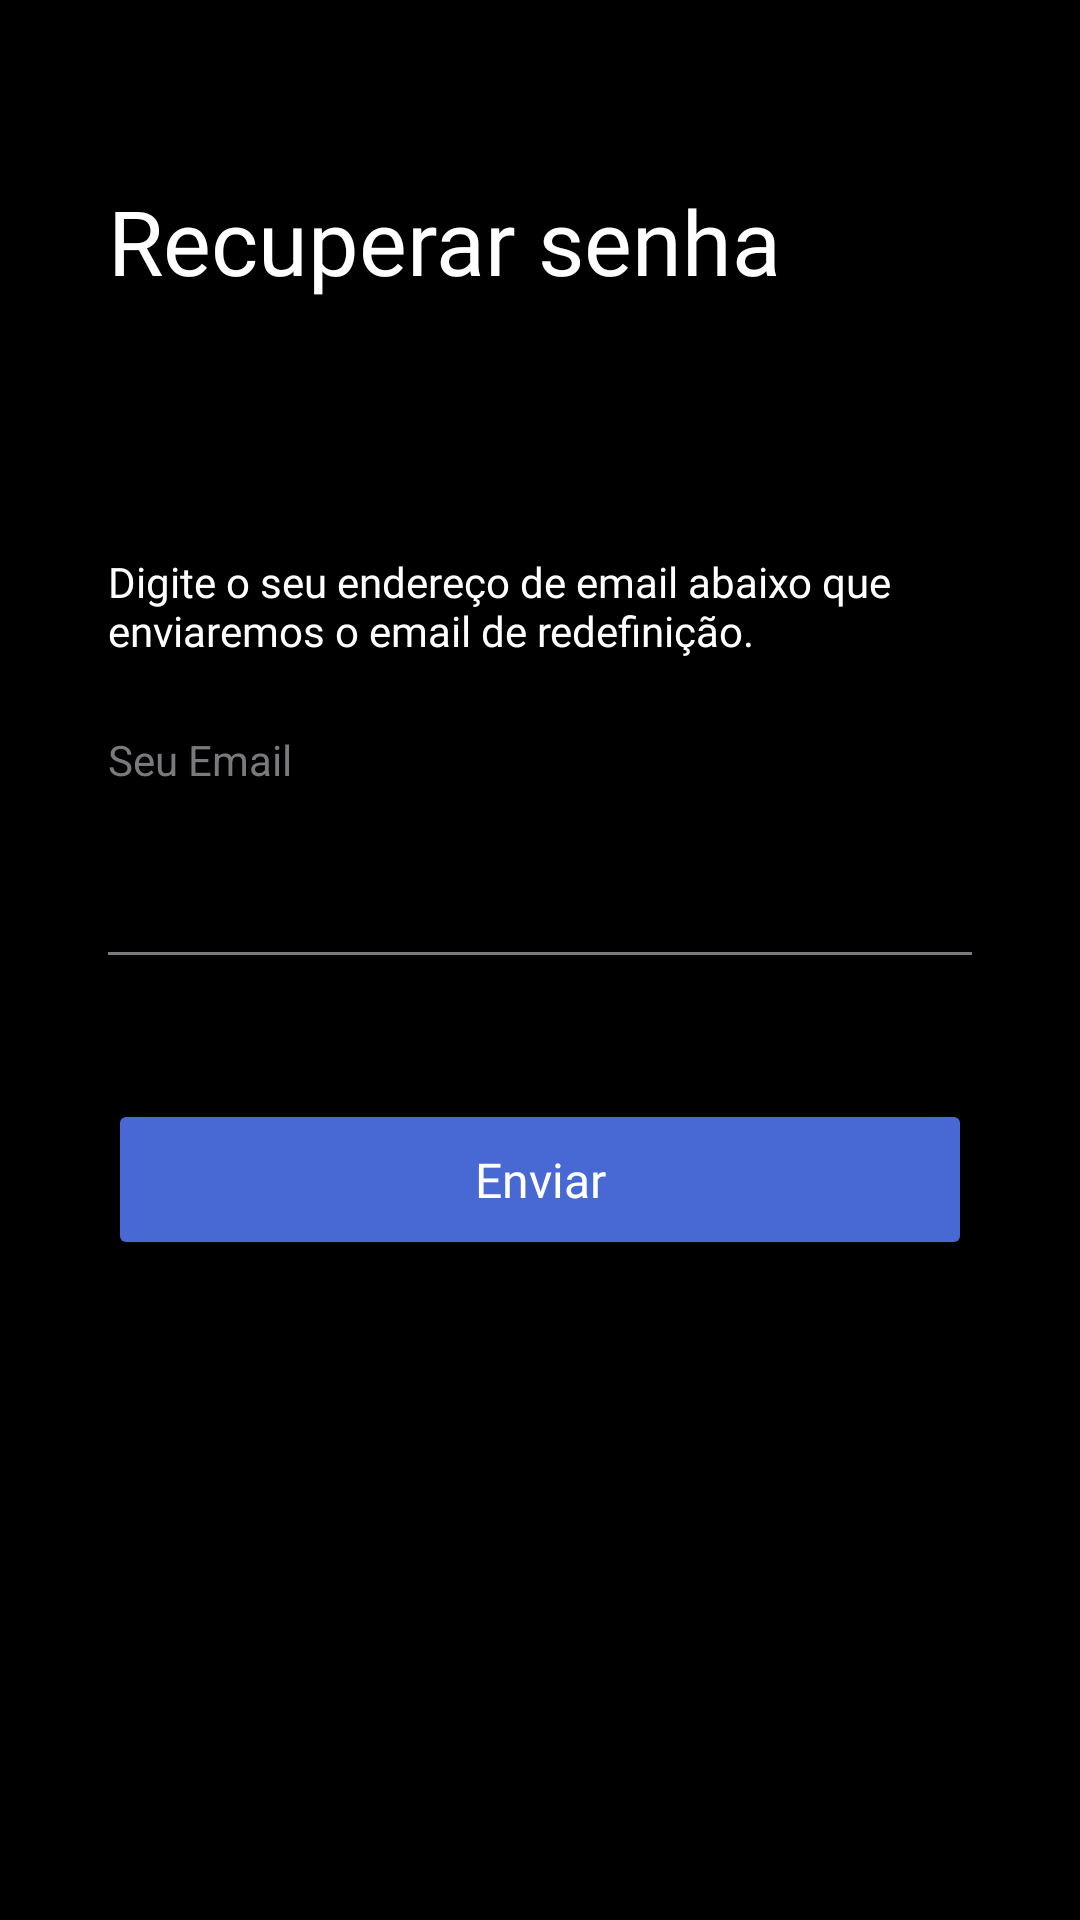

Here is an Android app screen rendered from its layout file. Give the layout XML and the strings, colors and styles it references.
<!-- AndroidManifest.xml: application theme GeneralNoTitle -->
<!-- res/layout/fragment_recover_pass.xml -->
<?xml version="1.0" encoding="utf-8"?>
<androidx.constraintlayout.widget.ConstraintLayout xmlns:android="http://schemas.android.com/apk/res/android"
    xmlns:app="http://schemas.android.com/apk/res-auto"
    xmlns:tools="http://schemas.android.com/tools"
    android:layout_width="match_parent"
    android:layout_height="match_parent"
    android:background="#000000"
    tools:context=".ui.fragment.recoverPassFrag">

    
    <LinearLayout
        android:layout_width="match_parent"
        android:layout_height="match_parent"
        android:orientation="vertical"
        android:padding="36dp">

        <TextView
            style="@style/fontTitleIntro"
            android:layout_width="match_parent"
            android:layout_height="wrap_content"
            android:layout_marginTop="24dp"
            android:layout_marginBottom="84dp"
            android:text="Recuperar senha"
            android:textColor="#FFFFFF" />

        <TextView
            android:id="@+id/textView14"
            style="@style/fontBodyIntroSub"
            android:layout_width="wrap_content"
            android:layout_height="wrap_content"
            android:layout_marginBottom="24dp"
            android:maxLength="200"
            android:text="Digite o seu endereço de email abaixo que enviaremos o email de redefinição."
            android:textColor="#FFFFFF" />

        <LinearLayout
            android:layout_width="match_parent"
            android:layout_height="wrap_content"
            android:orientation="vertical">

            <TextView
                android:id="@+id/textView11"
                android:layout_width="match_parent"
                android:layout_height="wrap_content"
                android:text="Seu Email"
                android:textColor="@color/titleFields" />


            <com.google.android.material.textfield.TextInputLayout
                android:id="@+id/filledTextField"
                style="@style/textInputLayout"
                android:layout_width="match_parent"
                android:layout_height="wrap_content">


                <EditText
                    android:id="@+id/editTextTextEmailAddress"
                    android:layout_width="match_parent"
                    android:layout_height="wrap_content"
                    android:background="#006C6C6C"
                    android:ems="10"
                    android:inputType="textEmailAddress"

                    />


            </com.google.android.material.textfield.TextInputLayout>
        </LinearLayout>

        <Button
            android:id="@+id/recoverPass_bt"
            style="@style/bt16FontS"
            android:layout_width="match_parent"
            android:layout_height="wrap_content"
            android:layout_marginTop="48dp"
            android:layout_marginBottom="24dp"
            android:text="Enviar" />
    </LinearLayout>

</androidx.constraintlayout.widget.ConstraintLayout>
<!-- resources referenced by this layout -->
<resources>
  <color name="titleFields">#797A7D</color>
  <style name="bt16FontS" parent="btWithIcon16FontM">
          <item name="android:fontFamily">@font/inter_light</item>
      </style>
  <style name="fontBodyIntroSub" parent="Widget.MaterialComponents.TextView">
          <item name="android:fontFamily">@font/inter_regular</item>
          <item name="android:textSize">14sp</item>
          <item name="android:maxLength">70</item>
      </style>
  <style name="fontTitleIntro" parent="Widget.MaterialComponents.TextView">
          <item name="android:fontFamily">@font/inter_semibold</item>
          <item name="android:textSize">30sp</item>
          <item name="android:maxLength">20</item>
  
      </style>
  <style name="textInputLayout" parent="Widget.MaterialComponents.TextInputLayout.FilledBox">
          <item name="boxStrokeWidth">1dp</item>
          <item name="boxStrokeColor">@color/white</item>
  
  
      </style>
  <style name="GeneralNoTitle" parent="Theme.MaterialComponents.DayNight.NoActionBar">
          <item name="colorPrimary">@color/colorPrimary</item>
          <item name="colorPrimaryDark">@color/colorPrimaryDark</item>
          <item name="colorAccent">@color/colorAccent</item>
          <item name="android:textColorPrimary">@color/textColor</item>
          <item name="android:textColorSecondary">@color/textColor</item>
          <item name="android:textColorTertiary">@color/textColor</item>
      </style>
  <style name="btWithIcon16FontM" parent="button">
          <item name="android:backgroundTint">#4869D4</item>
          <item name="android:fontFamily">@font/inter_medium</item>
          <item name="android:padding">16dp</item>
          <item name="android:paddingEnd">24dp</item>
          <item name="android:paddingStart">24dp</item>
          <item name="android:textAllCaps">false</item>
          <item name="android:textColor">#FFFFFF</item>
          <item name="android:textSize">16sp</item>
          <item name="iconGravity">textStart</item>
          <item name="iconPadding">24dp</item>
          <item name="iconTint">#FFFFFF</item>
      </style>
  <color name="white">#ffffff</color>
  <color name="colorPrimary">#7EECCB</color>
  <color name="colorPrimaryDark">#00796B</color>
  <color name="colorAccent">#03DAC5</color>
  <color name="textColor">#000000</color>
  <style name="button">
          <item name="rippleColor">@color/white</item>
          <item name="android:minWidth">50dp</item>
          <item name="android:minHeight">50dp</item>
      </style>
</resources>
